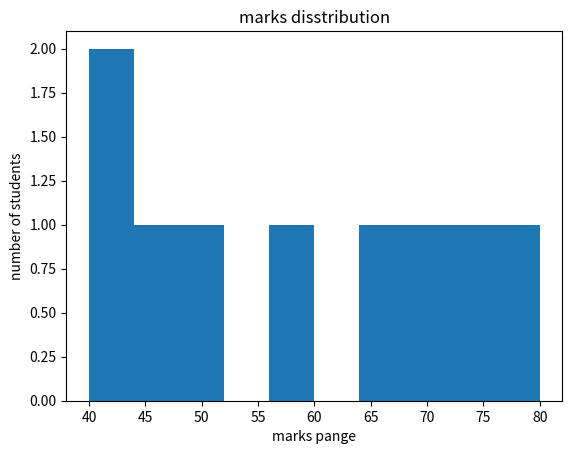

Write the Python code that produced this figure.
# matplotlib is used to create a charts like line ,bar, pie,histogram,scatler plots 
import matplotlib.pyplot as plt

# x = [1,2,3,4]
# y = [10,20,25,30]
# plt.plot(x,y)
# plt.show()


#plot()
#show()


# days= ['sun','mon','tue','wen','the','fri','sat']
# x = [1,2,3,4,5,6,7]
# plt.plot(days,x)
# plt.show()
# plt.title("days vs study hours")
# plt.xlabel(days)
# plt.ylabel(x)



# months = ['jan','feb','mar','apr','may','jun','july','aug','sep','oct','nov','dec']
# sales = [121321,1212,1212232,3221,2434,4567,5667,67889,1234,4567,6789,9453]
# plt.plot(months,sales)
# plt.title("months vs sales")
# plt.xlabel(months)
# plt.ylabel(sales)
# plt.show()



# plt.bar(["python","SQL","linxe"],[80,70,90])
# plt.title("subject marks comparison")
# plt.xlabel("sub")
# plt.ylabel("mark")
# plt.show()



# plt.bar(["sarthak","shrikar","arfine"],[80,70,10])
# plt.title("subject marks comparison")
# plt.xlabel("sub")
# plt.ylabel("mark")
# plt.show()


# plt.bar(["shamp","band","hair fall"],[21213,12170,212110])
# plt.title("sales of the product")
# plt.xlabel("product")
# plt.ylabel("sales")
# plt.show()



# plt.bar(["windows","android","linex"],[21213,12170,212110])
# plt.title("no of users per platform")
# plt.xlabel("platform")
# plt.ylabel("users")
# plt.show()



# plt.pie([60,23,44,56],labels=["python",'java',"c++","js"])
# plt.title("programing lang usage ")
# plt.xlabel("size")
# plt.ylabel("prpgam")
# labels = ["study","sleep","entertainment","exercise"]
# sizes = [6,8,4,2]
# plt.pie(sizes,labels=labels,autopct = "1.1f%%")
# plt.title("dailt activity distribution")
# plt.show()



# plt.pie(labels=["rent","food","travel","shopping"],expenses=[40,25,20,15])
# plt.title("programing lang usage ")
# # plt.xlabel("size")
# # plt.ylabel("prpgam")
# labels = ["study","sleep","entertainment","exercise"]
# sizes = [6,8,4,2]
# # plt.pie(labels,labels=labels,autopct = "1.1f%%")
# plt.title("dailt activity distribution")
# plt.show()




# height = [150,160,165,170,175]
# weight = [50,60,65,70,75]

# plt.scatter(height,weight)
# plt.title("height vs weight")
# plt.xlabel("height" )
# plt.ylabel("marks")
# plt.show()



# expeniences = [15000,16000,16500,17000,17500]
# salary = [50000,60000,65000,70000,75000]

# plt.scatter(expeniences,salary)
# plt.title("expeniences vs salary")
# plt.xlabel("expeniences" )
# plt.ylabel("salary")
# plt.show()




# temperature = ["20 c","25c","36c","40c","45c"]
# ice_cream = [50000,60000,65000,70000,75000]

# plt.scatter(temperature,ice_cream)
# plt.title("temperature vs icecream")
# plt.xlabel("temperature" )
# plt.ylabel("ivecream")
# plt.show()



marks = [40,59,40,50,45,65,70,72,80]
plt.hist(marks)
plt.xlabel("marks pange")
plt.ylabel("number of students")
plt.title("marks disstribution")
plt.show()
